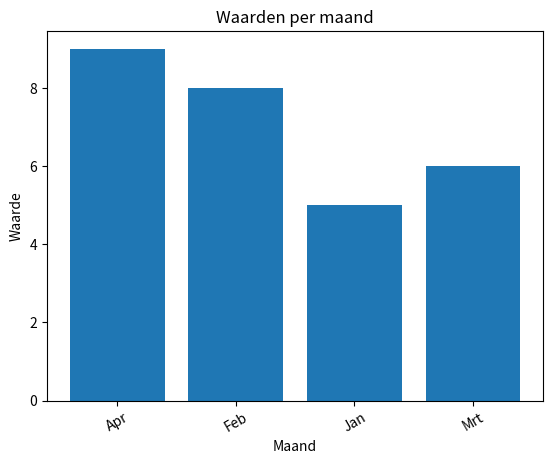

Generate this figure with matplotlib:
import matplotlib.pyplot as plt

data = {"Jan": 5, "Feb": 8, "Mrt": 6, "Apr": 9}

# Gesorteerd op maandnaam (alfabetisch als voorbeeld)
maanden = sorted(data.keys())
waarden = [data[m] for m in maanden]

plt.bar(maanden, waarden)
plt.title("Waarden per maand")
plt.xlabel("Maand")
plt.ylabel("Waarde")
plt.xticks(rotation=30)
plt.show()